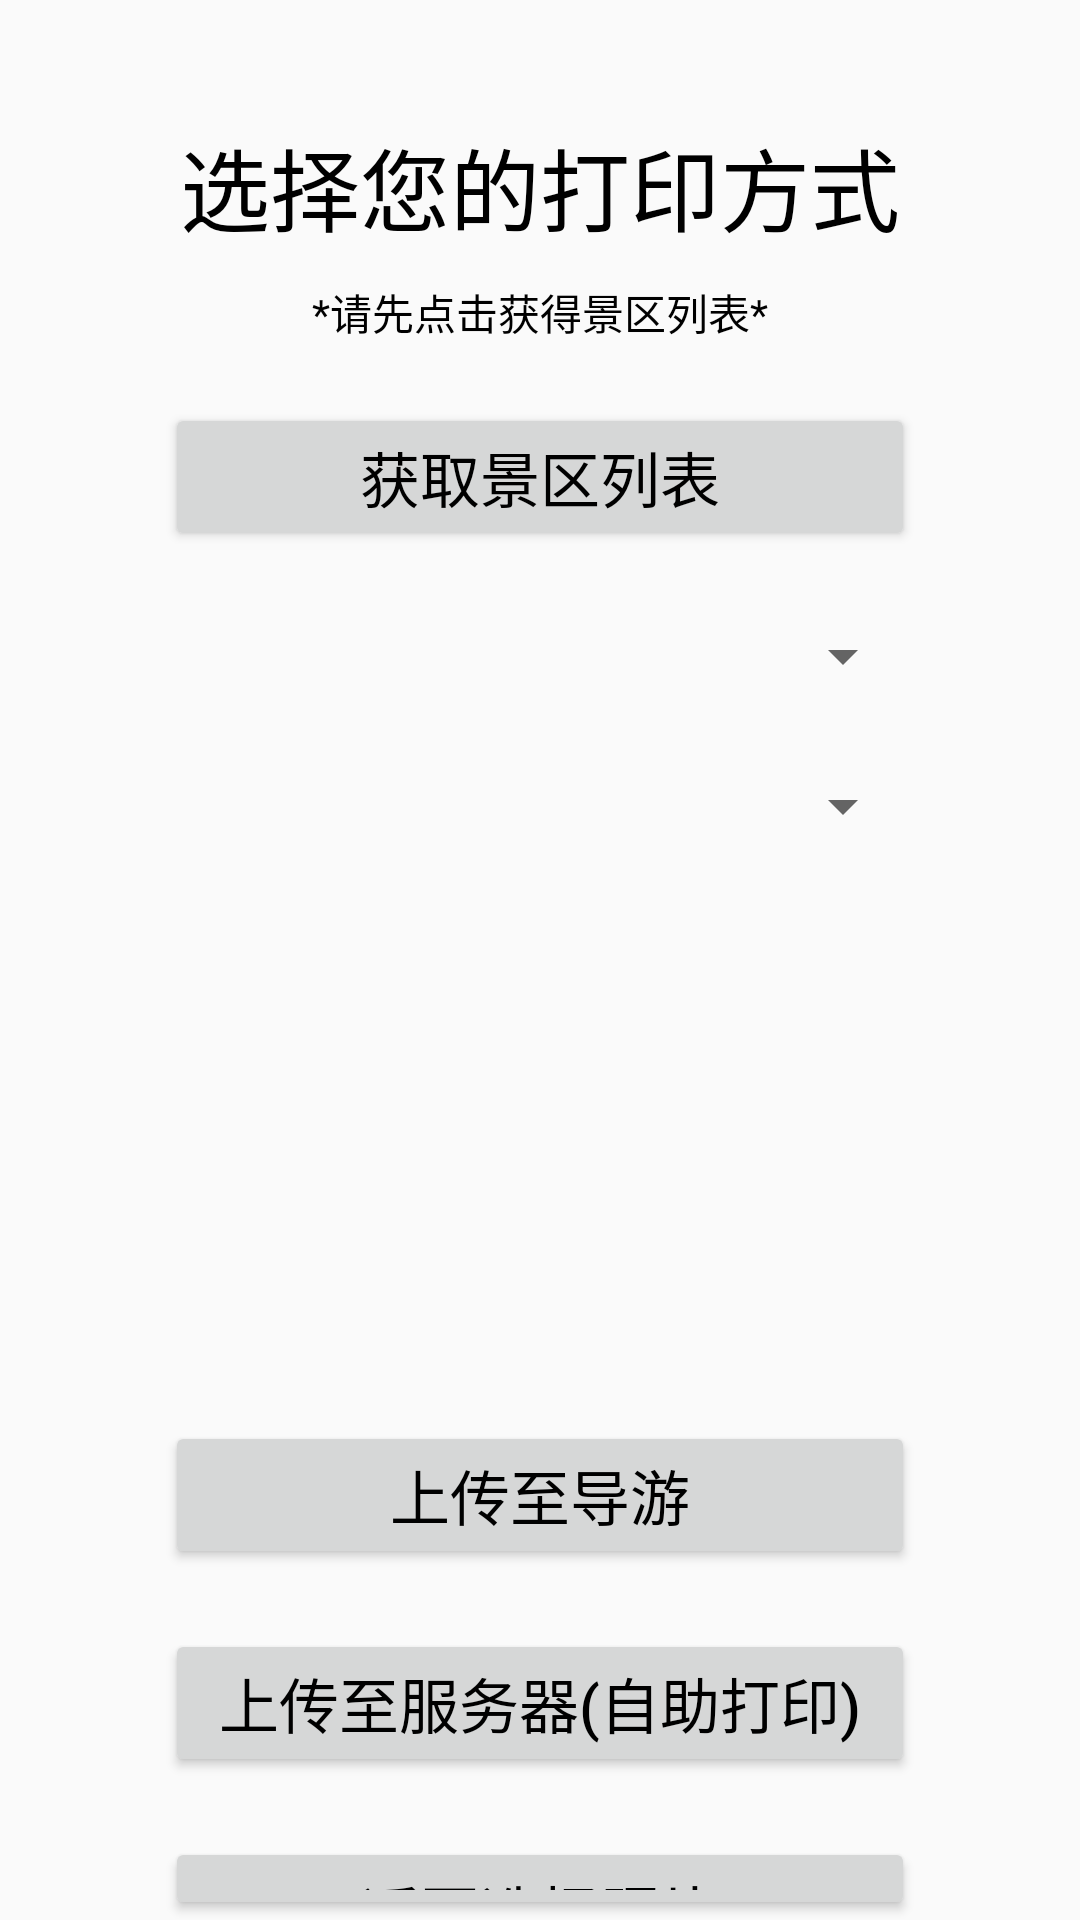

The Android layout XML behind this screen, and the referenced resources:
<!-- AndroidManifest.xml: application theme AppTheme -->
<!-- res/layout/activity_visitor_select.xml -->
<?xml version="1.0" encoding="utf-8"?>
<LinearLayout
        xmlns:android="http://schemas.android.com/apk/res/android"
        xmlns:tools="http://schemas.android.com/tools"
        xmlns:app="http://schemas.android.com/apk/res-auto"
        android:layout_width="match_parent"
        android:layout_height="match_parent"
        android:orientation="vertical"
        tools:context=".VisitorSelect">
    <TextView android:layout_width="wrap_content"
              android:layout_height="wrap_content"
              android:text="选择您的打印方式"
              android:textSize="30dp"
              android:textColor="@color/black"
              android:layout_gravity="center_horizontal"
              android:paddingTop="40dp"
    />
    <TextView
            android:paddingTop="10dp"
            android:layout_width="wrap_content"
            android:layout_height="wrap_content"
            android:text="*请先点击获得景区列表*"
            android:textColor="@color/black"
            android:layout_gravity="center_horizontal"/>
    <Button
            android:id="@+id/getSpotList"
            android:layout_width="250dp"
            android:layout_height="wrap_content"
            android:text="获取景区列表"
            android:textSize="20dp"
            android:layout_gravity="center_horizontal"
            android:textColor="@color/black"
            android:layout_marginTop="20dp"/>
    <Spinner android:id="@+id/spotList"
             android:layout_marginTop="20dp"
             android:layout_width="250dp"
             android:layout_height="30dp"
             android:layout_gravity="center_horizontal"
             app:theme="@style/itemSpinnerStyle"
    />
    <Spinner android:id="@+id/selectStyleList"
             android:layout_marginTop="20dp"
             android:layout_width="250dp"
             android:layout_height="30dp"
             android:layout_gravity="center_horizontal"
             app:theme="@style/itemSpinnerStyle"
    />
    <TextView
            android:id="@+id/stateOfStyle"
            android:layout_width="250dp"
            android:layout_height="wrap_content"
            android:textSize="20dp"
            android:gravity="center"
            android:layout_marginTop="10dp"
            android:layout_gravity="center_horizontal"/>
    <TextView
            android:id="@+id/styleName"
            android:layout_width="250dp"
            android:layout_height="wrap_content"
            android:textSize="20dp"
            android:layout_marginTop="5dp"
            android:layout_gravity="center_horizontal"/>
    <TextView
            android:id="@+id/styleState"
            android:layout_width="250dp"
            android:layout_height="wrap_content"
            android:textSize="20dp"
            android:maxLines="5"
            android:layout_marginTop="5dp"
            android:layout_gravity="center_horizontal"/>
    <TextView
            android:id="@+id/styleSpot"
            android:layout_width="250dp"
            android:layout_height="wrap_content"
            android:textSize="20dp"
            android:layout_marginTop="5dp"
            android:layout_gravity="center_horizontal"/>
    <TextView
            android:id="@+id/styleCost"
            android:layout_width="250dp"
            android:layout_height="wrap_content"
            android:textSize="20dp"
            android:layout_marginTop="5dp"
            android:layout_gravity="center_horizontal"/>
    <Button
            android:id="@+id/uploadToLeader"
            android:layout_width="250dp"
            android:layout_height="wrap_content"
            android:text="上传至导游"
            android:textSize="20dp"
            android:layout_gravity="center_horizontal"
            android:textColor="@color/black"
            android:layout_marginTop="25dp"/>
    <Button
            android:id="@+id/uploadToSelfService"
            android:layout_width="250dp"
            android:layout_height="wrap_content"
            android:text="上传至服务器(自助打印)"
            android:textSize="20dp"
            android:layout_gravity="center_horizontal"
            android:textColor="@color/black"
            android:layout_marginTop="20dp"/>
    <Button
            android:id="@+id/backToSelectPhoto"
            android:layout_width="250dp"
            android:layout_height="wrap_content"
            android:text="返回选择照片"
            android:textSize="20dp"
            android:layout_gravity="center_horizontal"
            android:textColor="@color/black"
            android:layout_marginTop="20dp"/>
    <TextView
            android:id="@+id/uploadShow"
            android:layout_width="250dp"
            android:layout_height="wrap_content"
            android:textSize="15dp"
            android:gravity="center"
            android:layout_marginTop="10dp"
            android:layout_gravity="center_horizontal"/>
</LinearLayout>
<!-- resources referenced by this layout -->
<resources>
  <style name="itemSpinnerStyle" parent="@android:style/Widget.TextView.SpinnerItem">
          <item name="android:textSize">20dp</item>
      </style>
  <style name="AppTheme" parent="Theme.AppCompat.Light.NoActionBar">
          
          <item name="colorPrimary">@color/colorPrimary</item>
          <item name="colorPrimaryDark">@color/colorPrimaryDark</item>
          <item name="colorAccent">@color/colorAccent</item>
      </style>
  <!-- not gathered from this repository: default colours our renderer supplied (Android Studio template values) -->
  <color name="black">#FF000000</color>
  <color name="colorPrimary">#FF6200EE</color>
  <color name="colorPrimaryDark">#FF3700B3</color>
  <color name="colorAccent">#FF03DAC5</color>
</resources>
